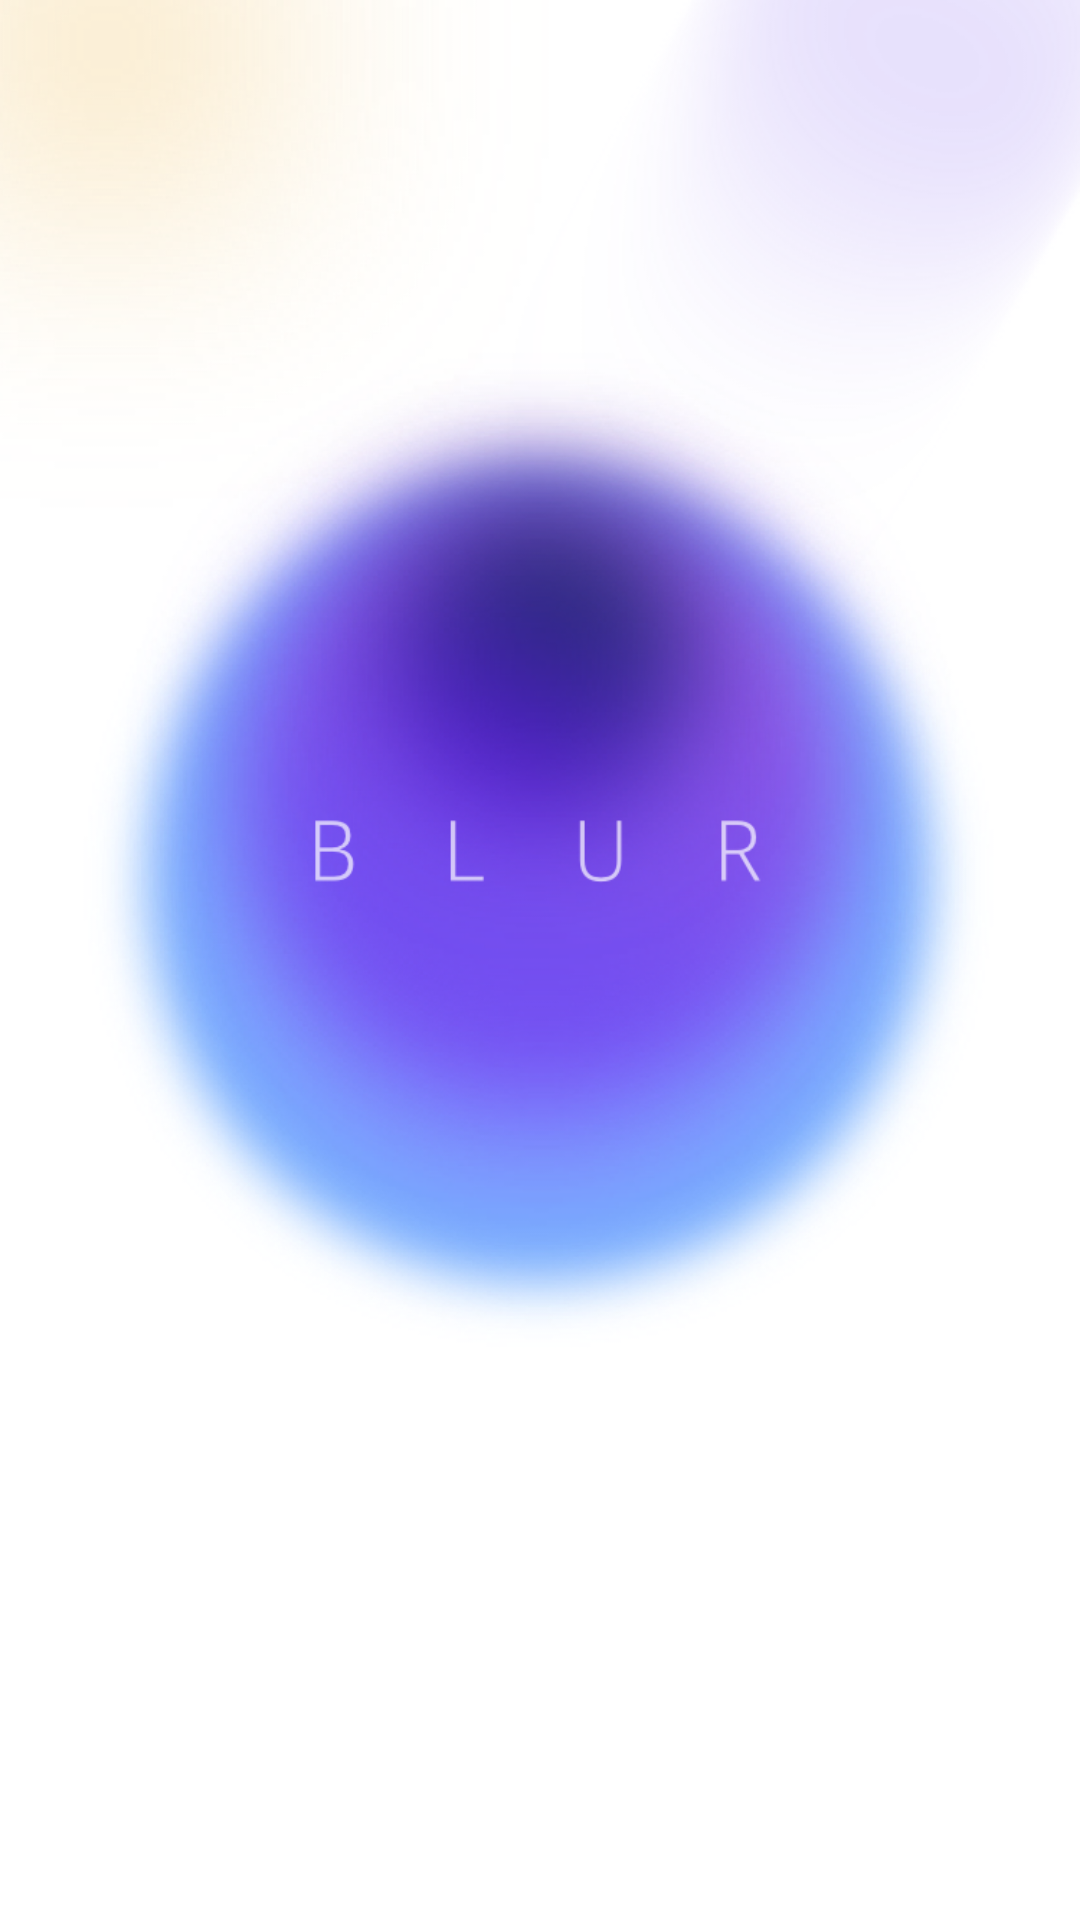

Write the Android layout XML for this screen, with the resource values it uses.
<!-- AndroidManifest.xml: application theme AppTheme -->
<!-- res/layout/activity_splash.xml -->
<?xml version="1.0" encoding="utf-8"?>
<android.support.constraint.ConstraintLayout
    xmlns:android="http://schemas.android.com/apk/res/android"
    xmlns:tools="http://schemas.android.com/tools"
    android:layout_width="match_parent"
    android:layout_height="match_parent"
    tools:context=".ui.splash.SplashActivity">

    <ImageView
        android:id="@+id/id_intro_image"
        android:layout_width="match_parent"
        android:layout_height="match_parent"
        android:scaleType="fitXY"
        android:src="@drawable/splash"/>

</android.support.constraint.ConstraintLayout>
<!-- resources referenced by this layout -->
<resources>
  <!-- drawable splash: png bitmap (drawable, 589361 bytes) -->
  <style name="AppTheme" parent="Theme.AppCompat.Light.NoActionBar">
          
          <item name="colorPrimary">@color/colorPrimary</item>
          <item name="colorPrimaryDark">@color/colorPrimaryDark</item>
          <item name="colorAccent">@color/colorTheme</item>
      </style>
  <color name="colorPrimary">#3F51B5</color>
  <color name="colorPrimaryDark">#303F9F</color>
  <color name="colorTheme">#8252eb</color>
</resources>
